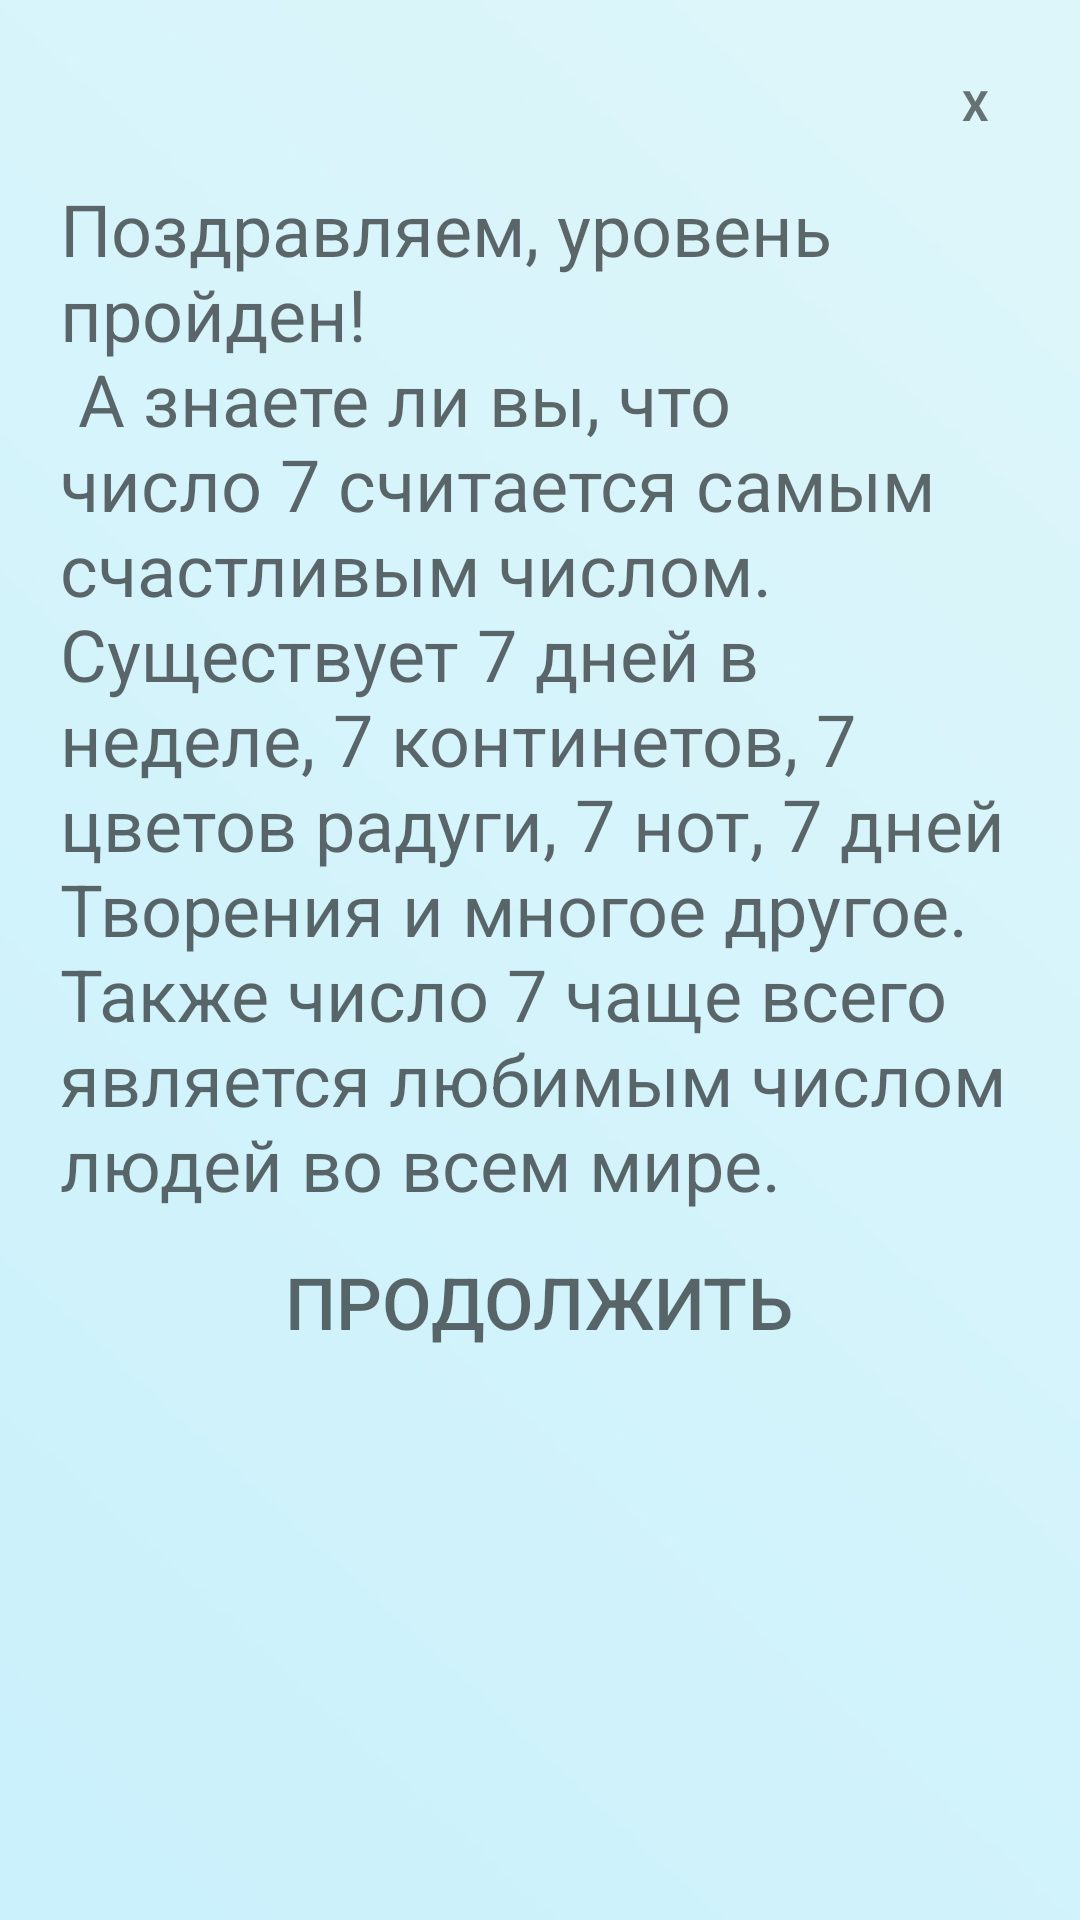

The Android layout XML behind this screen, and the referenced resources:
<!-- AndroidManifest.xml: application theme Theme.QuizzApp -->
<!-- res/layout/dialogend.xml -->
<?xml version="1.0" encoding="utf-8"?>
<LinearLayout xmlns:android="http://schemas.android.com/apk/res/android"
    android:orientation="vertical"
    android:layout_width="wrap_content"
    android:layout_height="wrap_content"
    android:id="@+id/dialogfon"
    android:background="@drawable/previewbackground"
    android:layout_gravity="center"
    android:scaleType="centerCrop"
    android:layout_margin="10dp">

    <LinearLayout
        android:layout_width="match_parent"
        android:layout_height="wrap_content"
        android:orientation="vertical"
        android:padding="20dp"
        android:gravity="center">
        <TextView
            android:id="@+id/btnclose"
            android:layout_width="30dp"
            android:layout_height="30dp"
            android:text="X"
            android:textStyle="bold"
            android:gravity="center"
            android:layout_gravity="end"
            android:background="@drawable/button_stroke_black95_press_white"/>
        
        <ScrollView
            android:layout_width="wrap_content"
            android:layout_height="wrap_content"
            android:layout_marginTop="10dp"
            >
            <TextView
                android:layout_width="match_parent"
                android:layout_height="match_parent"
                android:id="@+id/textdescriptionend"
                android:text="@string/leveloneEnd"
                android:textColor="@color/black95"
                android:textSize="24sp"/>
        </ScrollView>
        

        <androidx.appcompat.widget.AppCompatButton
            android:layout_width="wrap_content"
            android:layout_height="40dp"
            android:id="@+id/btncontinue"
            android:background="@drawable/button_stroke_black95_press_white"
            android:text="@string/textcontinue"
            android:paddingLeft="10dp"
            android:paddingRight="10dp"
            android:textColor="@color/black95"
            android:textAllCaps="true"
            android:textSize="24sp"
            android:layout_marginTop="10dp"/>

    </LinearLayout>

</LinearLayout>
<!-- resources referenced by this layout -->
<resources>
  <color name="black95">#95000000</color>
  <!-- drawable previewbackground: jpg bitmap (drawable-v24, 5848 bytes) -->
  <string name="leveloneEnd">Поздравляем, уровень пройден!\n
          А знаете ли вы, что число 7 считается самым счастливым числом. Существует 7 дней в неделе, 7 континетов, 7 цветов радуги, 7 нот, 7 дней Творения и многое другое.
          Также число 7 чаще всего является любимым числом людей во всем мире.</string>
  <string name="textcontinue">Продолжить</string>
  <style name="Theme.QuizzApp" parent="Theme.MaterialComponents.DayNight.NoActionBar">
          
          <item name="colorOnPrimary">@color/white</item>
          
          <item name="colorOnSecondary">@color/black</item>
          
          <item name="android:statusBarColor">?attr/colorPrimary</item>
          
      </style>
  <color name="white">#FFFFFFFF</color>
  <color name="black">#000000</color>
</resources>
